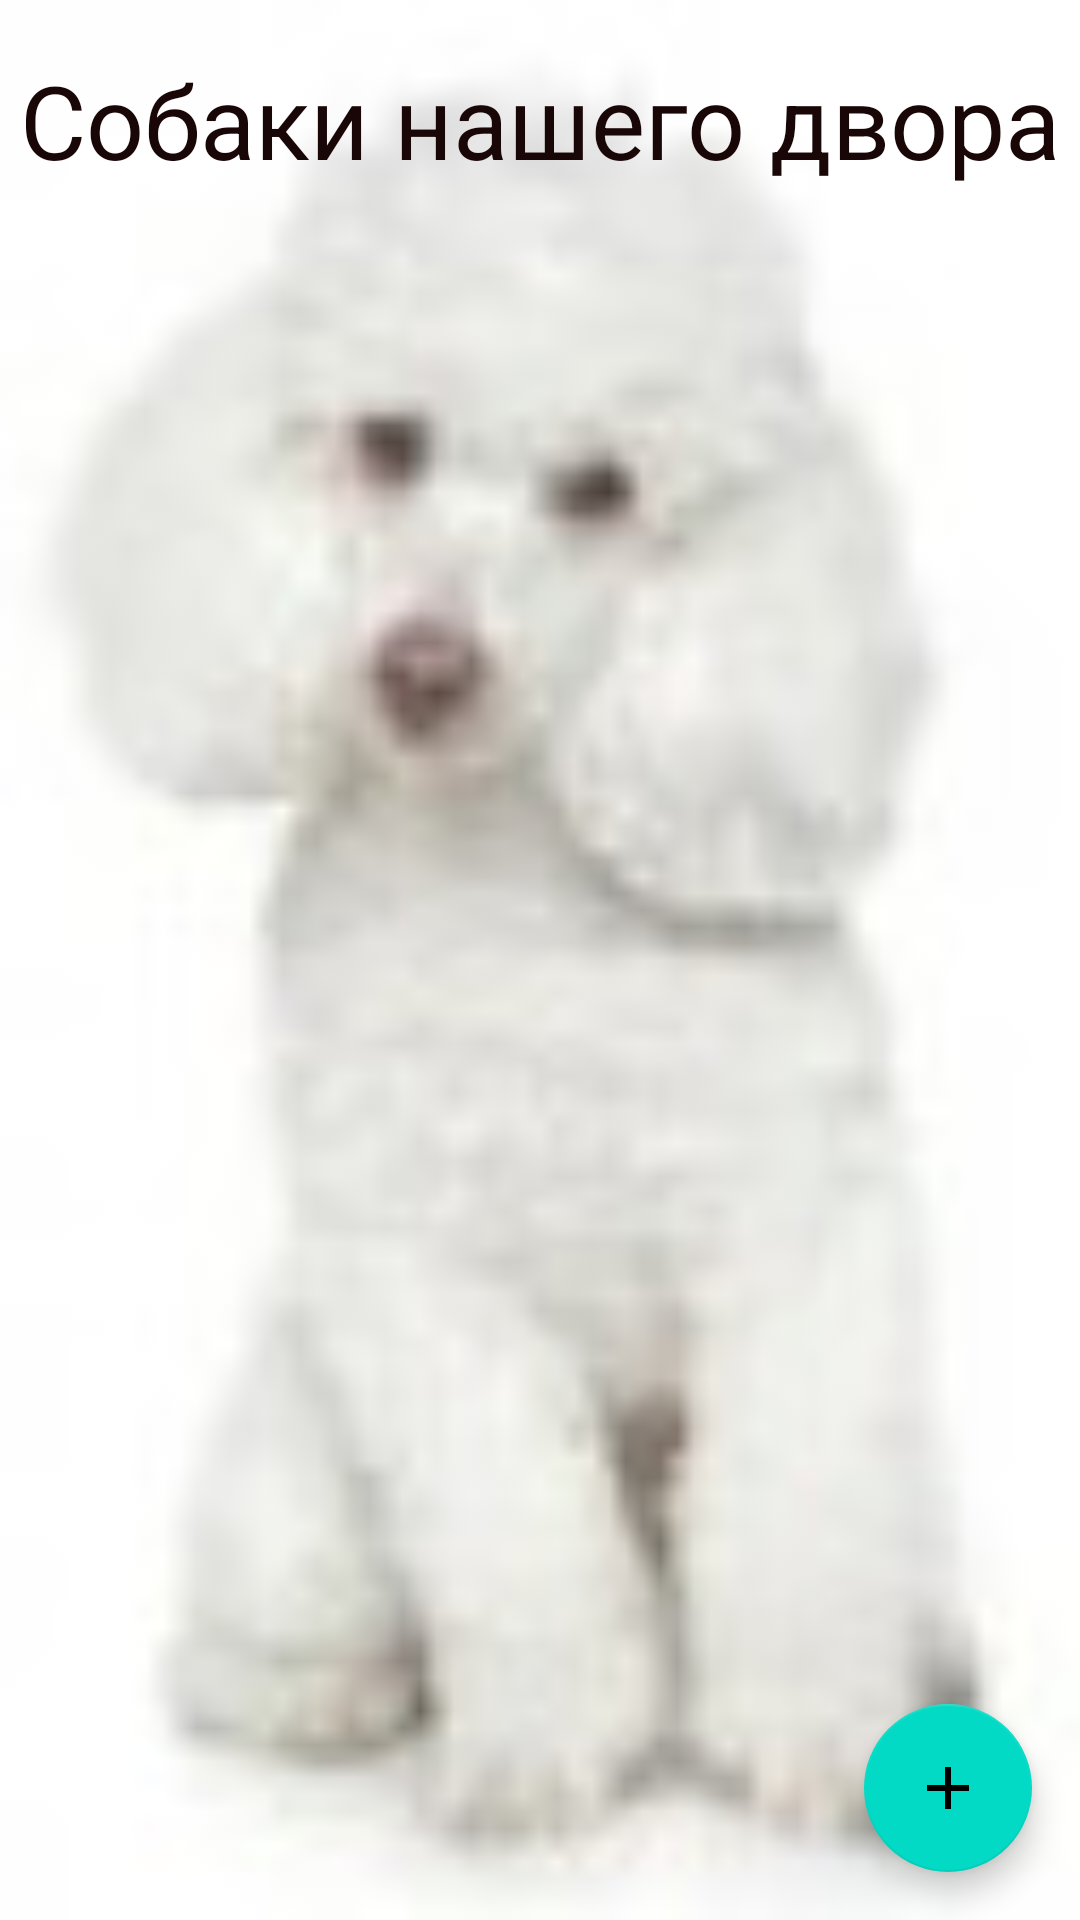

The Android layout XML behind this screen, and the referenced resources:
<!-- AndroidManifest.xml: application theme Theme.Room1 -->
<!-- res/layout/fragment_dog_list.xml -->
<?xml version="1.0" encoding="utf-8"?>
<androidx.constraintlayout.widget.ConstraintLayout xmlns:android="http://schemas.android.com/apk/res/android"
    xmlns:app="http://schemas.android.com/apk/res-auto"
    xmlns:tools="http://schemas.android.com/tools"
    android:id="@+id/frameLayout"
    android:layout_width="match_parent"
    android:layout_height="match_parent"
    android:background="@drawable/dog1"
    tools:context=".DogListFragment">

    <TextView
        android:id="@+id/textView"
        android:layout_width="match_parent"
        android:layout_height="80dp"
        android:gravity="center"
        android:text="Собаки нашего двора"
        android:textColor="#190606"
        android:textSize="34sp"
        app:layout_constraintEnd_toEndOf="parent"
        app:layout_constraintStart_toStartOf="parent"
        app:layout_constraintTop_toTopOf="parent" />

    <androidx.recyclerview.widget.RecyclerView
        android:id="@+id/dog_list_recycler_view"
        android:layout_width="0dp"
        android:layout_height="0dp"
        app:layoutManager="androidx.recyclerview.widget.LinearLayoutManager"
        app:layout_constraintBottom_toBottomOf="parent"
        app:layout_constraintEnd_toEndOf="parent"
        app:layout_constraintHorizontal_bias="0.0"
        app:layout_constraintStart_toStartOf="parent"
        app:layout_constraintTop_toBottomOf="@+id/textView"
        app:layout_constraintVertical_bias="1.0"
        tools:listitem="@layout/dog_item" />

    <com.google.android.material.floatingactionbutton.FloatingActionButton
        android:id="@+id/floatingActionButton"
        android:layout_width="wrap_content"
        android:layout_height="wrap_content"
        android:layout_marginEnd="16dp"
        android:layout_marginBottom="16dp"
        android:clickable="true"
        android:src="@drawable/ic_baseline_add_24"
        app:layout_constraintBottom_toBottomOf="parent"
        app:layout_constraintEnd_toEndOf="parent" />

</androidx.constraintlayout.widget.ConstraintLayout>
<!-- res/layout/dog_item.xml (included above) -->
<?xml version="1.0" encoding="utf-8"?>
<layout xmlns:android="http://schemas.android.com/apk/res/android"
    xmlns:app="http://schemas.android.com/apk/res-auto"
    xmlns:tools="http://schemas.android.com/tools">

    <data>
        <variable
            name="dog"
            type="com.example.room1.room.Dog" />

    </data>

    <androidx.constraintlayout.widget.ConstraintLayout
        android:layout_width="match_parent"
        android:layout_height="100dp"
        android:layout_margin="10dp"
        android:background="@drawable/around"
        android:padding="5dp"
        app:layout_constraintBottom_toTopOf="@+id/textView3"
        app:layout_constraintTop_toTopOf="@+id/textView3">


        <LinearLayout
            android:id="@+id/linearLayout"
            android:layout_width="match_parent"
            android:layout_height="48dp"
            android:orientation="horizontal"
            android:background="#7C79EDA0"
            app:layout_constraintBottom_toTopOf="@+id/linearLayout2"
            app:layout_constraintEnd_toEndOf="parent"
            app:layout_constraintStart_toStartOf="parent"
            app:layout_constraintTop_toTopOf="parent">

            <TextView
                android:id="@+id/textView4"
                android:layout_width="wrap_content"
                android:layout_height="match_parent"
                android:layout_weight="1"
                android:gravity="center_vertical"
                android:paddingLeft="10dp"
                android:text="имя"
                android:textSize="20sp" />

            <TextView
                android:id="@+id/textView2"
                android:layout_width="300dp"
                android:layout_height="match_parent"
                android:layout_marginBottom="1dp"

                android:gravity="center_vertical"
                android:paddingLeft="10dp"
                android:text="@{dog.name}"
                android:textSize="20sp" />
        </LinearLayout>

        <LinearLayout
            android:id="@+id/linearLayout2"
            android:layout_width="match_parent"
            android:layout_height="49dp"
            android:layout_marginTop="2dp"
            android:orientation="horizontal"
            android:background="#86EDB0B0"
            app:layout_constraintBottom_toBottomOf="parent"
            app:layout_constraintEnd_toEndOf="parent"
            app:layout_constraintStart_toStartOf="parent"
            app:layout_constraintTop_toBottomOf="@+id/linearLayout">

            <TextView
                android:id="@+id/textView5"
                android:layout_width="wrap_content"
                android:layout_height="match_parent"
                android:layout_weight="1"
                android:gravity="center_vertical"
                android:paddingLeft="10dp"
                android:text="порода"
                android:textSize="20sp" />

            <TextView
                android:id="@+id/textView3"
                android:layout_width="300dp"
                android:layout_height="match_parent"

                android:gravity="center_vertical"
                android:paddingLeft="10dp"
                android:text="@{dog.breed}"
                android:textSize="20sp" />
        </LinearLayout>

    </androidx.constraintlayout.widget.ConstraintLayout>
</layout>
<!-- resources referenced by this layout -->
<resources>
  <!-- drawable around (drawable) -->
  <?xml version="1.0" encoding="utf-8"?>
  <shape android:shape="rectangle"
      xmlns:android="http://schemas.android.com/apk/res/android">
      <stroke android:color="#165295" android:width="2dp" />
      <corners android:radius="5dp"/>
  </shape>
  <!-- drawable dog1: jpg bitmap (drawable, 2087 bytes) -->
  <!-- drawable ic_baseline_add_24 (drawable) -->
  <vector android:height="24dp" android:tint="#2042A7"
      android:viewportHeight="24" android:viewportWidth="24"
      android:width="24dp" xmlns:android="http://schemas.android.com/apk/res/android">
      <path android:fillColor="@android:color/white" android:pathData="M19,13h-6v6h-2v-6H5v-2h6V5h2v6h6v2z"/>
  </vector>
  <style name="Theme.Room1" parent="Theme.MaterialComponents.DayNight.NoActionBar">
          
          <item name="colorPrimary">@color/purple_500</item>
          <item name="colorPrimaryVariant">@color/purple_700</item>
          <item name="colorOnPrimary">@color/white</item>
          
          <item name="colorSecondary">@color/teal_200</item>
          <item name="colorSecondaryVariant">@color/teal_700</item>
          <item name="colorOnSecondary">@color/black</item>
          
          <item name="android:statusBarColor">?attr/colorPrimaryVariant</item>
          
      </style>
  <!-- not gathered from this repository: default colours our renderer supplied (Android Studio template values) -->
  <color name="purple_500">#FF6200EE</color>
  <color name="purple_700">#FF3700B3</color>
  <color name="teal_200">#FF03DAC5</color>
  <color name="teal_700">#FF018786</color>
  <color name="black">#FF000000</color>
  <color name="white">#FFFFFFFF</color>
</resources>
